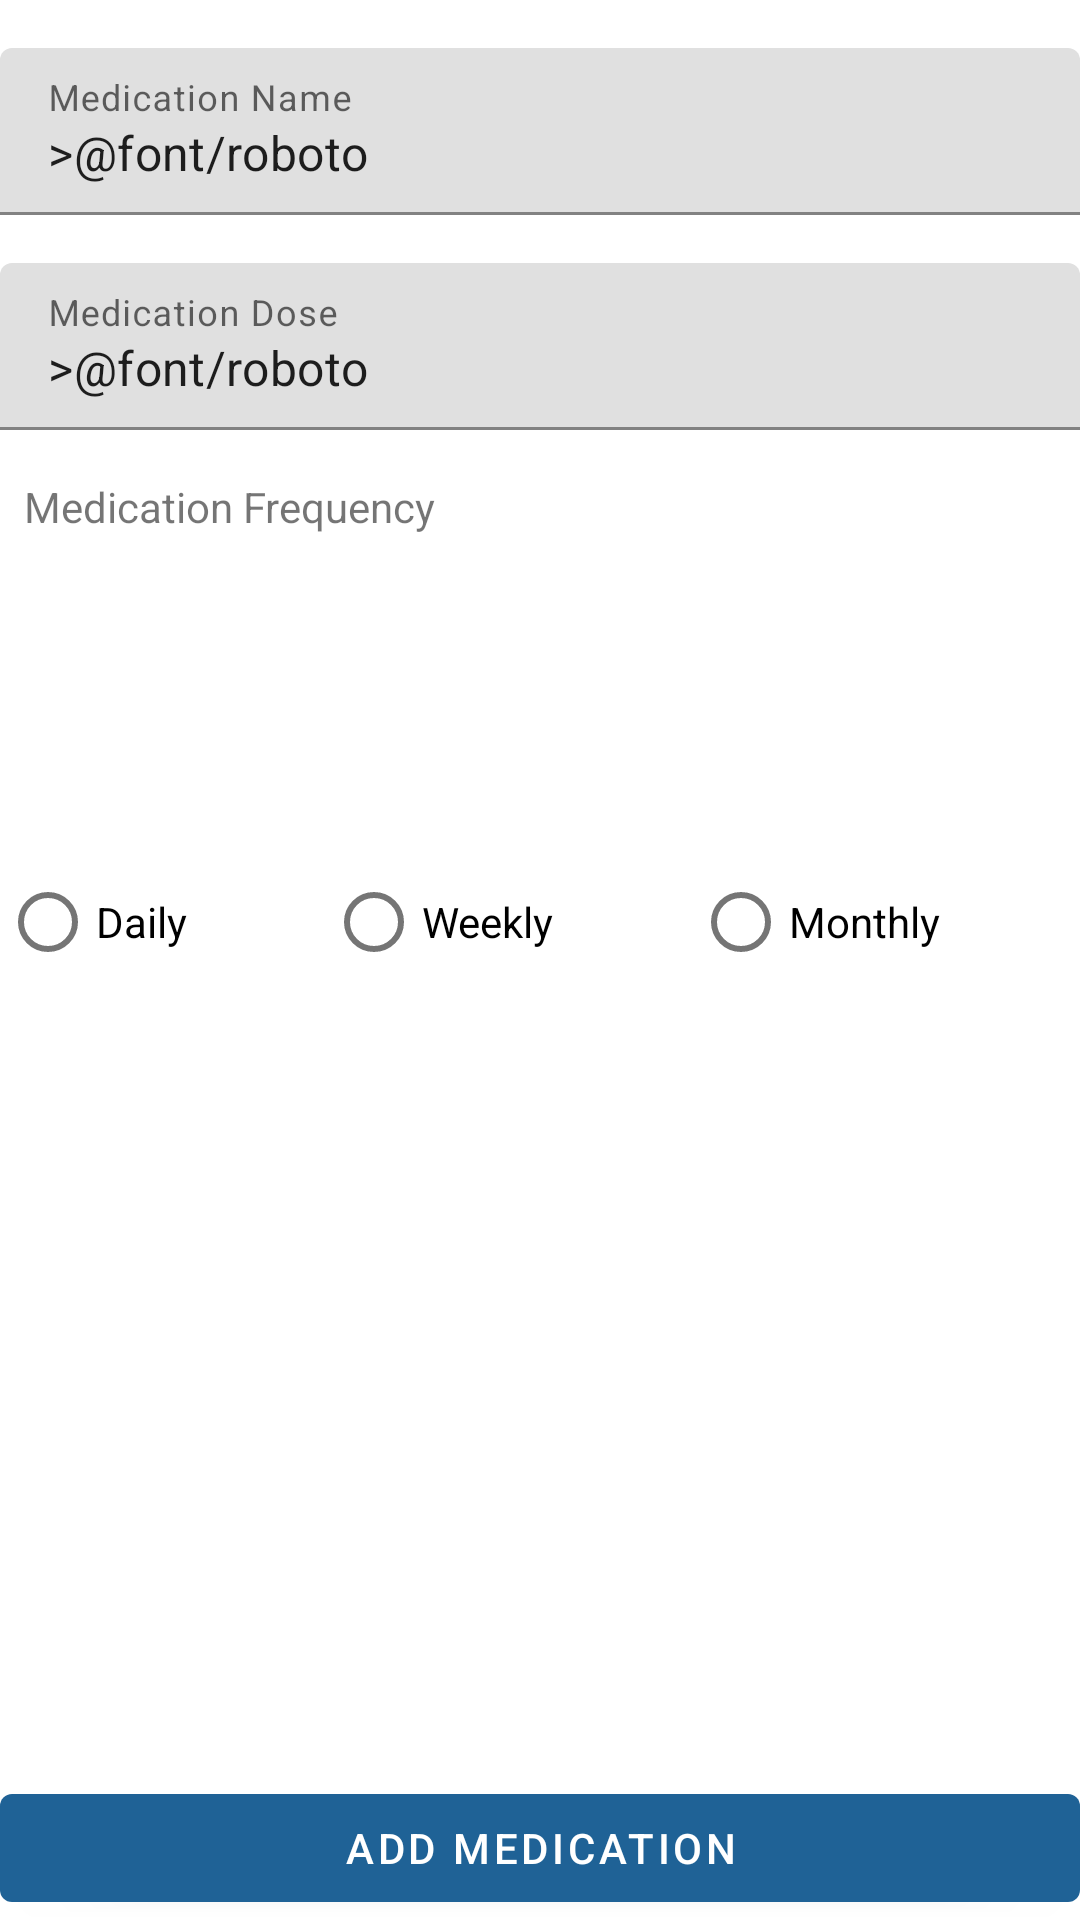

This screen was rendered from an Android layout file. Write that file and the resources it references.
<!-- AndroidManifest.xml: application theme Theme.TiredTasks -->
<!-- res/layout/new_medication.xml -->
<?xml version="1.0" encoding="utf-8"?>
<androidx.constraintlayout.widget.ConstraintLayout xmlns:android="http://schemas.android.com/apk/res/android"
    xmlns:app="http://schemas.android.com/apk/res-auto"
    xmlns:tools="http://schemas.android.com/tools"
    android:id="@+id/mediNameInput"
    android:layout_width="match_parent"
    android:layout_height="match_parent"
    android:layout_marginHorizontal="8dp"
    android:layout_marginVertical="8dp">

    <com.google.android.material.textfield.TextInputLayout
        android:id="@+id/InputMediName"
        android:layout_width="match_parent"
        android:layout_height="wrap_content"
        android:layout_marginVertical="16dp"
        app:layout_constraintBottom_toTopOf="@+id/InputMediDose"
        app:layout_constraintTop_toTopOf="parent">

        <com.google.android.material.textfield.TextInputEditText
            android:id="@+id/MedicationInput"
            android:layout_width="match_parent"
            android:layout_height="wrap_content"
            android:hint="Medication Name" />

    </com.google.android.material.textfield.TextInputLayout>

    <com.google.android.material.textfield.TextInputLayout
        android:id="@+id/InputMediDose"
        android:layout_width="match_parent"
        android:layout_height="wrap_content"
        android:layout_marginVertical="16dp"
        app:layout_constraintEnd_toEndOf="parent"
        app:layout_constraintTop_toBottomOf="@+id/InputMediName">

        <com.google.android.material.textfield.TextInputEditText
            android:id="@+id/DoseInput"
            android:layout_width="match_parent"
            android:layout_height="wrap_content"
            android:hint="Medication Dose" />

    </com.google.android.material.textfield.TextInputLayout>

    <TextView
        android:id="@+id/textView3"
        android:layout_width="wrap_content"
        android:layout_height="wrap_content"
        android:layout_marginVertical="16dp"
        android:layout_marginStart="8dp"
        android:text="Medication Frequency"
        app:layout_constraintStart_toStartOf="parent"
        app:layout_constraintTop_toBottomOf="@+id/InputMediDose" />

    <RadioGroup
        android:id="@+id/FrequencyRadio"
        android:layout_width="match_parent"
        android:layout_height="wrap_content"
        android:layout_marginBottom="204dp"
        android:orientation="horizontal"
        app:layout_constraintBottom_toBottomOf="parent"
        app:layout_constraintTop_toBottomOf="@+id/textView3">


        <RadioButton
            android:id="@+id/radioDaily"
            android:layout_width="wrap_content"
            android:layout_height="wrap_content"
            android:layout_weight="1"
            android:text="Daily" />

        <RadioButton
            android:id="@+id/radioWeekly"
            android:layout_width="wrap_content"
            android:layout_height="wrap_content"
            android:layout_weight="1"
            android:text="Weekly" />

        <RadioButton
            android:id="@+id/radioMonthly"
            android:layout_width="wrap_content"
            android:layout_height="wrap_content"
            android:layout_weight="1"
            android:text="Monthly" />

    </RadioGroup>

    <Button
        android:id="@+id/addMediButton"
        android:layout_width="match_parent"
        android:layout_height="wrap_content"
        android:text="Add Medication"
        app:layout_constraintBottom_toBottomOf="parent"
        app:layout_constraintEnd_toEndOf="parent"
        app:layout_constraintStart_toStartOf="parent" />

</androidx.constraintlayout.widget.ConstraintLayout>
<!-- resources referenced by this layout -->
<resources>
  <style name="Theme.TiredTasks" parent="Theme.MaterialComponents.DayNight.DarkActionBar">
          
          <item name="colorPrimary">@color/blue_hehe</item>
          <item name="colorPrimaryVariant">@color/light_blue</item>
          <item name="colorOnPrimary">@color/white</item>
          
          <item name="colorSecondary">@color/teal_200</item>
          <item name="colorSecondaryVariant">@color/teal_700</item>
          <item name="colorOnSecondary">@color/black</item>
          
          <item name="android:statusBarColor">?attr/colorPrimaryVariant</item>
          <item name="android:text">&gt;@font/roboto</item>
  
      </style>
  <color name="blue_hehe">#FF1f6296</color>
  <color name="light_blue">#FFABDFEA</color>
  <color name="white">#FFFFFFFF</color>
  <color name="teal_200">#FF03DAC5</color>
  <color name="teal_700">#FF018786</color>
  <color name="black">#FF000000</color>
</resources>
